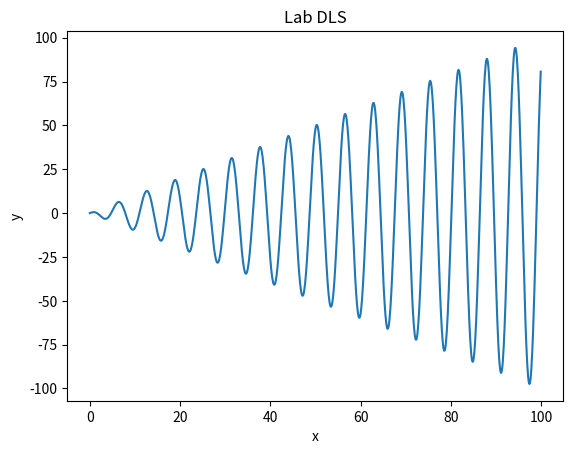

This chart was generated by the following Python code:
import numpy as np 
import matplotlib.pyplot as plt
x = np.arange(0,100,0.1)
y = x*np.cos(x)

plt.plot(x,y)
plt.xlabel('x')
plt.ylabel('y')
plt.title('Lab DLS')
plt.show() 